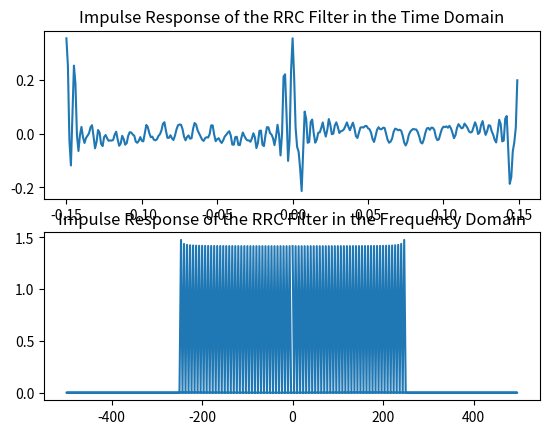

This chart was generated by the following Python code:
import numpy as np
from scipy.fft import fft, ifft, fftfreq
import matplotlib.pyplot as plt

def rrc_filter(beta, N, Ts, fs):
    
    """
    Generate a Root Raised-Cosine (RRC) filter (FIR) impulse response

    Parameters:
    - beta : Roll-off factor (0 < beta <= 1)
    - N : Total number of taps in the filter (the filter span)
    - Ts : Symbol period 
    - fs : Sampling frequency/rate (Hz)

    Returns:
    - h : The impulse response of the RRC filter in the time domain
    - time : The time vector of the impulse response

    """

    # The number of samples in each symbol
    samples_per_symbol = int(fs * Ts)

    # The filter span in symbols
    total_symbols = N / samples_per_symbol

    # The total amount of time that the filter spans
    total_time = total_symbols * Ts

    # The time vector to compute the impulse response
    time = np.linspace(-total_time / 2, total_time / 2, N, endpoint=False)

    # ---------------------------- Generating the RRC impulse respose ----------------------------

    # The root raised-cosine impulse response is generated from taking the square root of the raised-cosine impulse response in the frequency domain

    # Raised-cosine filter impulse response in the time domain
    num = np.cos( (np.pi * beta * time) / (Ts) )
    denom = 1 - ( (2 * beta * time) / (Ts) ) ** 2
    g = np.sinc(time / Ts) * (num / denom)

    # Raised-cosine filter impulse response in the frequency domain
    fg = fft(g)

    # Root raised-cosine filter impulse response in the frequency domain
    fh = np.sqrt(fg)

    # Root raised-cosine filter impulse respone in the time domain
    h = ifft(fh)

    return time, h 

# Testing of the filter
symbol_rate = 500
sample_rate = 1000

t, h = rrc_filter(0, 300, 1/symbol_rate, sample_rate)
freqs = fftfreq(h.size, d=(1/sample_rate))
fh = fft(h)

plt.subplot(2,1,1)
plt.plot(t,h)
plt.title('Impulse Response of the RRC Filter in the Time Domain')

plt.subplot(2,1,2)
plt.plot(freqs,fh)
plt.title('Impulse Response of the RRC Filter in the Frequency Domain')

plt.show()